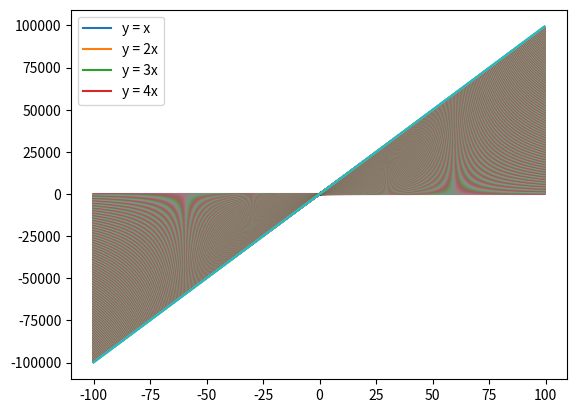

This figure's Python source:
import matplotlib.pyplot as plt
import numpy as np





x = np.arange(-100,100,.50)

for i in range (1000):


    plt.plot(x, i*x)




plt.legend(['y = x', 'y = 2x', 'y = 3x', 'y = 4x'], loc='upper left')
plt.show()
